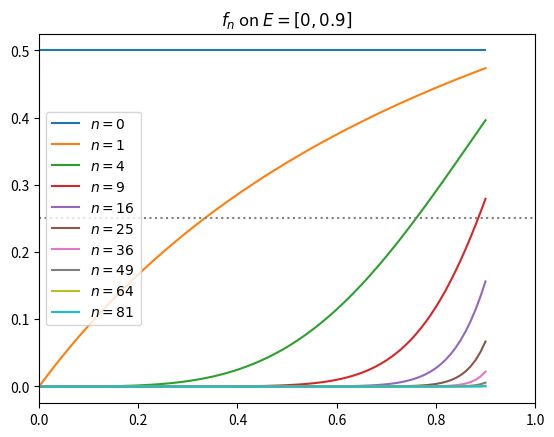

The matplotlib source for this figure:
import matplotlib.pyplot as plt
from numpy import sin

def plot(xs, ns, f, title, filename):
    plt.clf()
    plt.title(title)
    for n in ns:
        plt.plot(xs, list(map(f(n), xs)), label=f"$n={n}$")
    plt.xlim(0, 1)
    plt.hlines(0.25, 0, 1.0, colors='gray', linestyles='dotted')
    plt.legend()
    plt.savefig(filename, dpi=300)

ns = [n * n for n in range(10)]
f = lambda n: lambda x: x**n / (1 + x**n)
plot([x / 100 for x in range(101)], ns, f, "$f_n$ on $E=[0,1]$", "skills3-pointwise.png")
plot([x / 100 for x in range(91)], ns, f, "$f_n$ on $E=[0,0.9]$", "skills3-uniform.png")